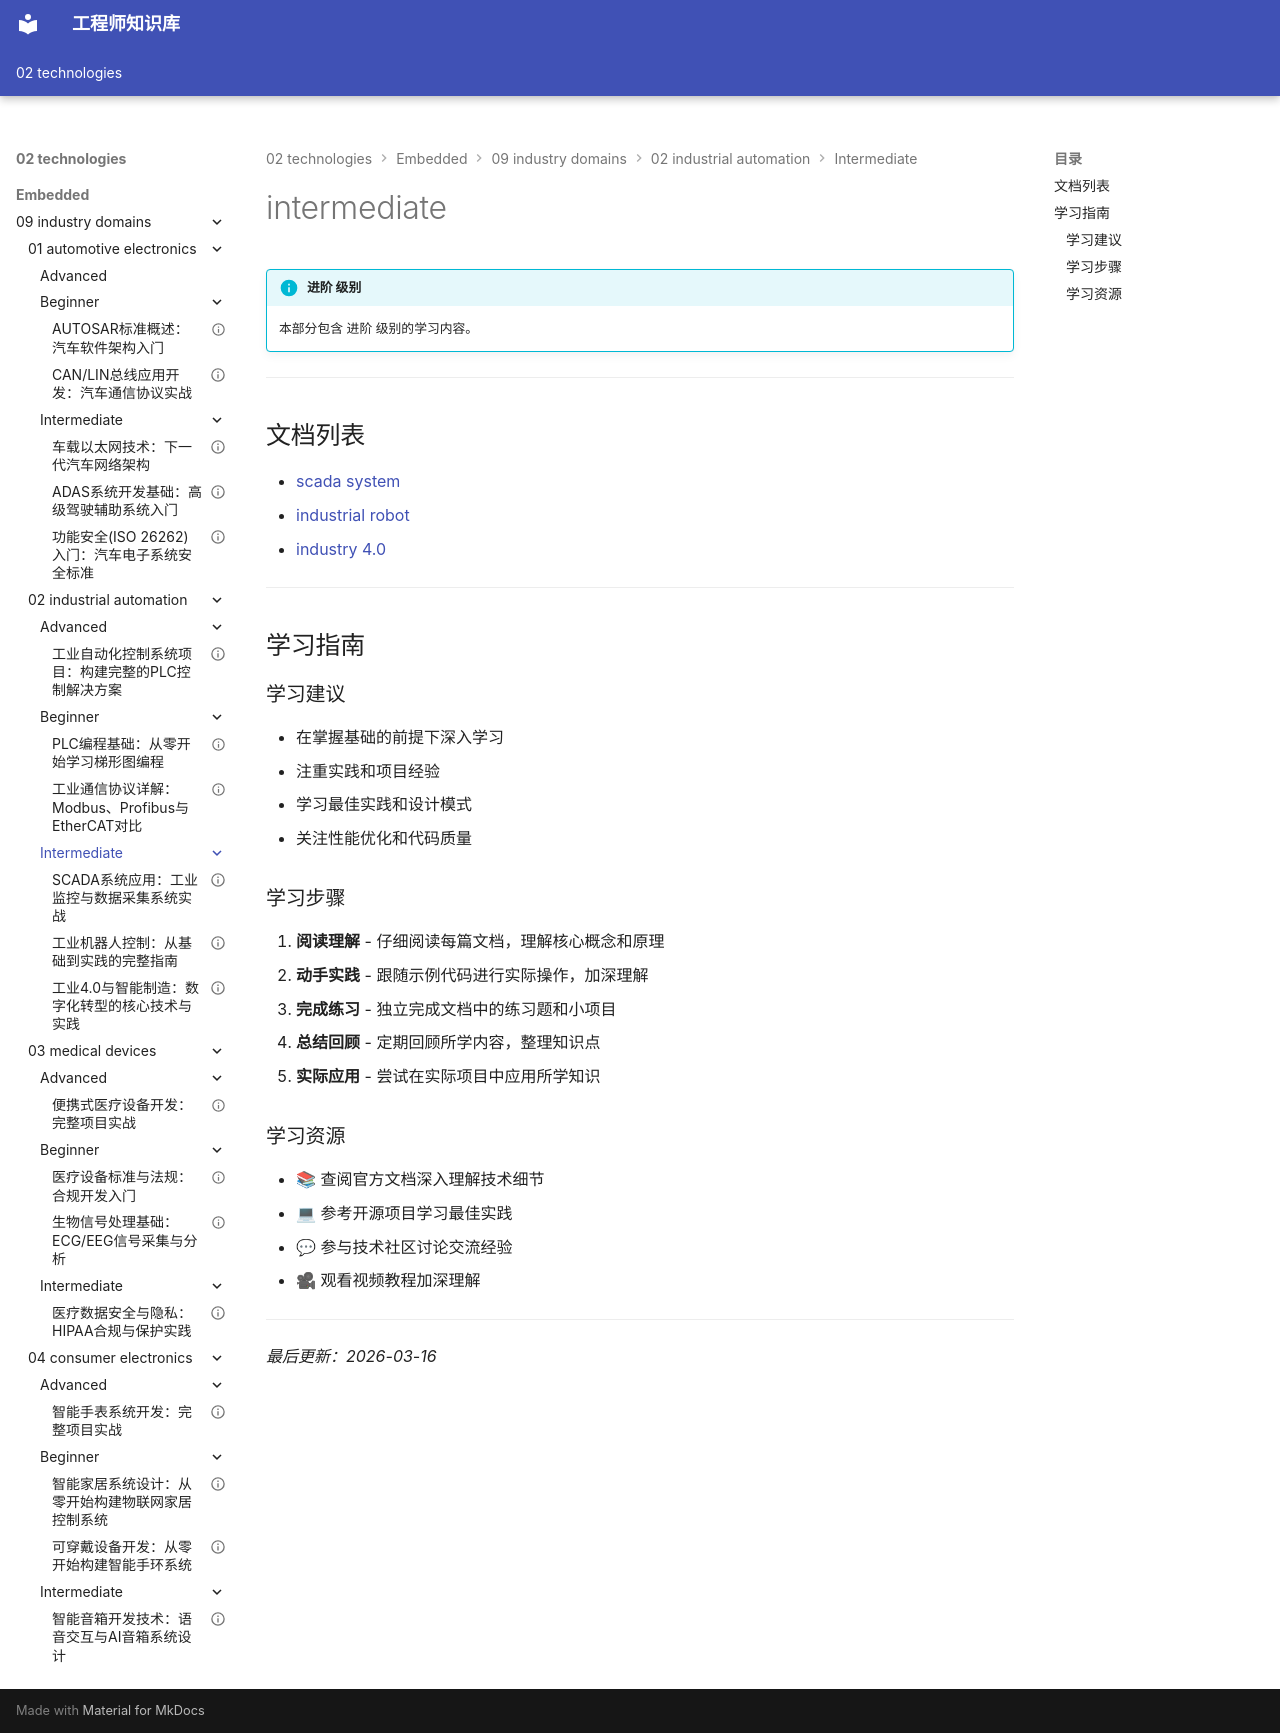

repository: Vuiora/knowledge-os · page: 02-technologies/embedded/09-industry-domains/02-industrial-automation/intermediate/index.html · generator: mkdocs

---
title: intermediate
description: 本部分包含 进阶 级别的学习内容。
---

# intermediate

!!! info "进阶 级别"
    本部分包含 进阶 级别的学习内容。

---

## 文档列表

- [scada system](01-scada-system.md)
- [industrial robot](02-industrial-robot.md)
- [industry 4.0](03-industry-4.0.md)

---

## 学习指南

### 学习建议

- 在掌握基础的前提下深入学习
- 注重实践和项目经验
- 学习最佳实践和设计模式
- 关注性能优化和代码质量

### 学习步骤

1. **阅读理解** - 仔细阅读每篇文档，理解核心概念和原理
2. **动手实践** - 跟随示例代码进行实际操作，加深理解
3. **完成练习** - 独立完成文档中的练习题和小项目
4. **总结回顾** - 定期回顾所学内容，整理知识点
5. **实际应用** - 尝试在实际项目中应用所学知识

### 学习资源

- 📚 查阅官方文档深入理解技术细节
- 💻 参考开源项目学习最佳实践
- 💬 参与技术社区讨论交流经验
- 🎥 观看视频教程加深理解

---

*最后更新：2026-03-16*
